Photos from the image-classification dataset "demo_dataset" in the GitHub repository deepaktripathii/Industrial-Visual-Defect-Detection. Its 5 classes are: crack, dent, good, scratch, stain.

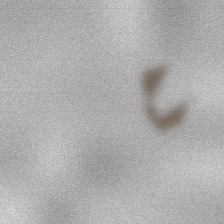
Label: stain

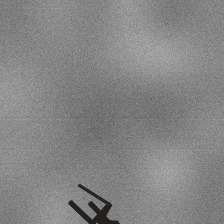
Label: crack

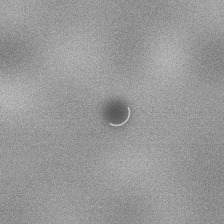
Label: dent

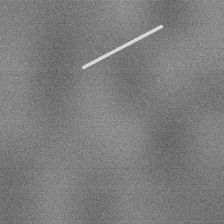
Label: scratch

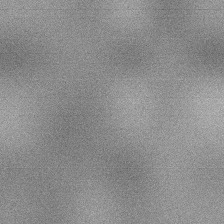
Label: good

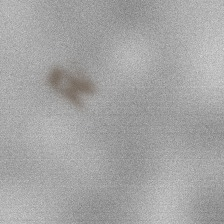
Label: stain
